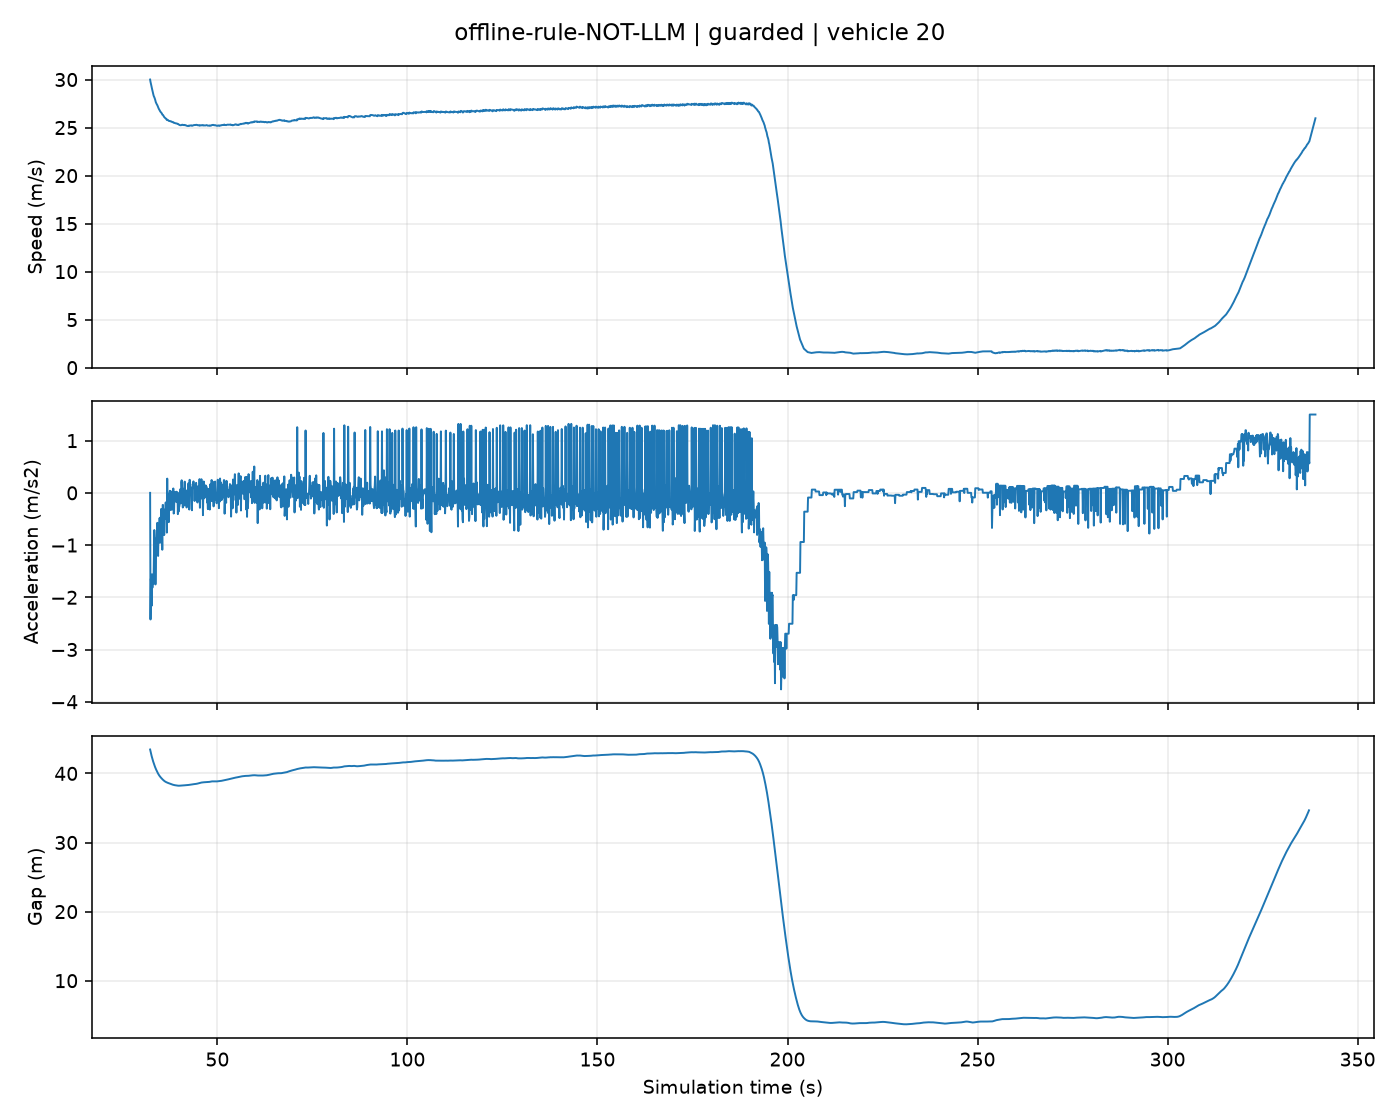

The file beside this chart, header and first rows:
t, position, speed, acceleration, gap
32.3, 0.0, 30.0, 0.0, 43.46
32.4, 2.988, 29.76, -2.425, 43.21
32.5, 5.955, 29.59, -1.644, 42.96
32.6, 8.905, 29.4, -1.903, 42.73
32.7, 11.83, 29.19, -2.162, 42.51
32.8, 14.75, 29.03, -1.559, 42.3
32.9, 17.64, 28.85, -1.816, 42.1
33.0, 20.52, 28.69, -1.631, 41.91
33.1, 23.38, 28.53, -1.594, 41.73
33.2, 26.22, 28.35, -1.736, 41.56
33.3, 29.05, 28.23, -1.199, 41.4
33.4, 31.87, 28.16, -0.7119, 41.24
33.5, 34.68, 28.05, -1.165, 41.08
33.6, 37.48, 27.94, -1.09, 40.93
33.7, 40.26, 27.76, -1.754, 40.79
33.8, 43.03, 27.63, -1.278, 40.66
33.9, 45.79, 27.55, -0.8762, 40.54
34.0, 48.54, 27.46, -0.8848, 40.42
34.1, 51.29, 27.38, -0.723, 40.3
34.2, 54.02, 27.33, -0.5737, 40.19
34.3, 56.75, 27.22, -1.09, 40.07
34.4, 59.46, 27.1, -1.208, 39.97
34.5, 62.17, 27.03, -0.6937, 39.87
34.6, 64.87, 26.94, -0.8525, 39.78
34.7, 67.56, 26.86, -0.8243, 39.7
34.8, 70.24, 26.81, -0.4811, 39.62
34.9, 72.92, 26.72, -0.9571, 39.55
35.0, 75.59, 26.67, -0.4712, 39.48
35.1, 78.25, 26.6, -0.726, 39.41
35.2, 80.91, 26.57, -0.3091, 39.35
35.3, 83.56, 26.52, -0.5006, 39.29
35.4, 86.21, 26.46, -0.5476, 39.23
35.5, 88.85, 26.35, -1.089, 39.17
35.6, 91.49, 26.33, -0.232, 39.12
35.7, 94.12, 26.31, -0.2315, 39.07
35.8, 96.75, 26.23, -0.7885, 39.02
35.9, 99.37, 26.18, -0.512, 38.97
36.0, 102, 26.1, -0.8077, 38.92
36.1, 104.6, 26.06, -0.3212, 38.88
36.2, 107.2, 26.02, -0.3998, 38.84
36.3, 109.8, 25.97, -0.4942, 38.81
36.4, 112.4, 25.96, -0.1832, 38.78
36.5, 115, 25.91, -0.475, 38.74
36.6, 117.6, 25.88, -0.3067, 38.72
36.7, 120.2, 25.8, -0.7615, 38.69
36.8, 122.7, 25.83, 0.2727, 38.67
36.9, 125.3, 25.78, -0.5108, 38.64
37.0, 127.9, 25.78, -0.01627, 38.62
37.1, 130.5, 25.75, -0.2695, 38.6
37.2, 133, 25.69, -0.5608, 38.59
37.3, 135.6, 25.68, -0.1068, 38.57
37.4, 138.2, 25.68, -0.02315, 38.55
37.5, 140.7, 25.68, 0.03944, 38.53
37.6, 143.3, 25.65, -0.3291, 38.51
37.7, 145.9, 25.65, 0.03444, 38.49
37.8, 148.4, 25.64, -0.1884, 38.47
37.9, 151, 25.64, 0.001841, 38.44
38.0, 153.6, 25.6, -0.3244, 38.42
38.1, 156.1, 25.57, -0.299, 38.4
38.2, 158.7, 25.57, -0.01701, 38.38
... 3,007 more rows
